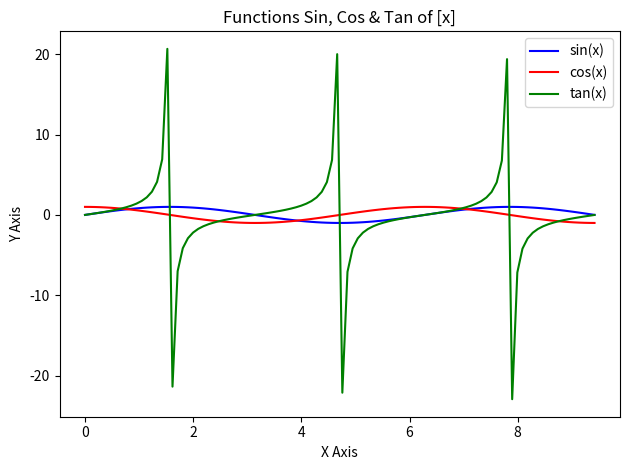

This figure's Python source:
#
# MIT License
#
# Copyright (C) 2021 <FacuFalcone - CaidevOficial>
#
# Permission is hereby granted, free of charge, to any person obtaining a copy
# of this software and associated documentation files (the "Software"), to deal
# in the Software without restriction, including without limitation the rights
# to use, copy, modify, merge, publish, distribute, sublicense, and/or sell
# copies of the Software, and to permit persons to whom the Software is
# furnished to do so, subject to the following conditions:
# 
# The above copyright notice and this permission notice shall be included in all
# copies or substantial portions of the Software.
# 
# THE SOFTWARE IS PROVIDED "AS IS", WITHOUT WARRANTY OF ANY KIND, EXPRESS OR
# IMPLIED, INCLUDING BUT NOT LIMITED TO THE WARRANTIES OF MERCHANTABILITY,
# FITNESS FOR A PARTICULAR PURPOSE AND NONINFRINGEMENT. IN NO EVENT SHALL THE
# AUTHORS OR COPYRIGHT HOLDERS BE LIABLE FOR ANY CLAIM, DAMAGES OR OTHER
# LIABILITY, WHETHER IN AN ACTION OF CONTRACT, TORT OR OTHERWISE, ARISING FROM,
# OUT OF OR IN CONNECTION WITH THE SOFTWARE OR THE USE OR OTHER DEALINGS IN THE
# SOFTWARE.
#
# You should have received a copy of the MIT license
# along with this program.  If not, see <https://opensource.org/licenses/MIT>.
#
# [redacted]

import matplotlib.pyplot as plt
import numpy as np

# We create our vector
x = np.linspace(0, 3*3.14, 100)
# Then, we create our functions to be plotted
y1 = np.sin(x)
y2 = np.cos(x)
y3 = np.tan(x)

# Then, we set the labels of our functions
plt.plot(x, y1, 'b-', label='sin(x)')
plt.plot(x, y2, 'r-', label='cos(x)')
plt.plot(x, y3, 'g-', label='tan(x)')
# And set the labels as a legend
plt.legend()

# Set the labels of the axis & the title of the graph
plt.xlabel('X Axis')
plt.ylabel('Y Axis')
plt.title('Functions Sin, Cos & Tan of [x]')

# We can adjust the padding between the plots
plt.tight_layout()

# Finally, we show the plot
plt.show()